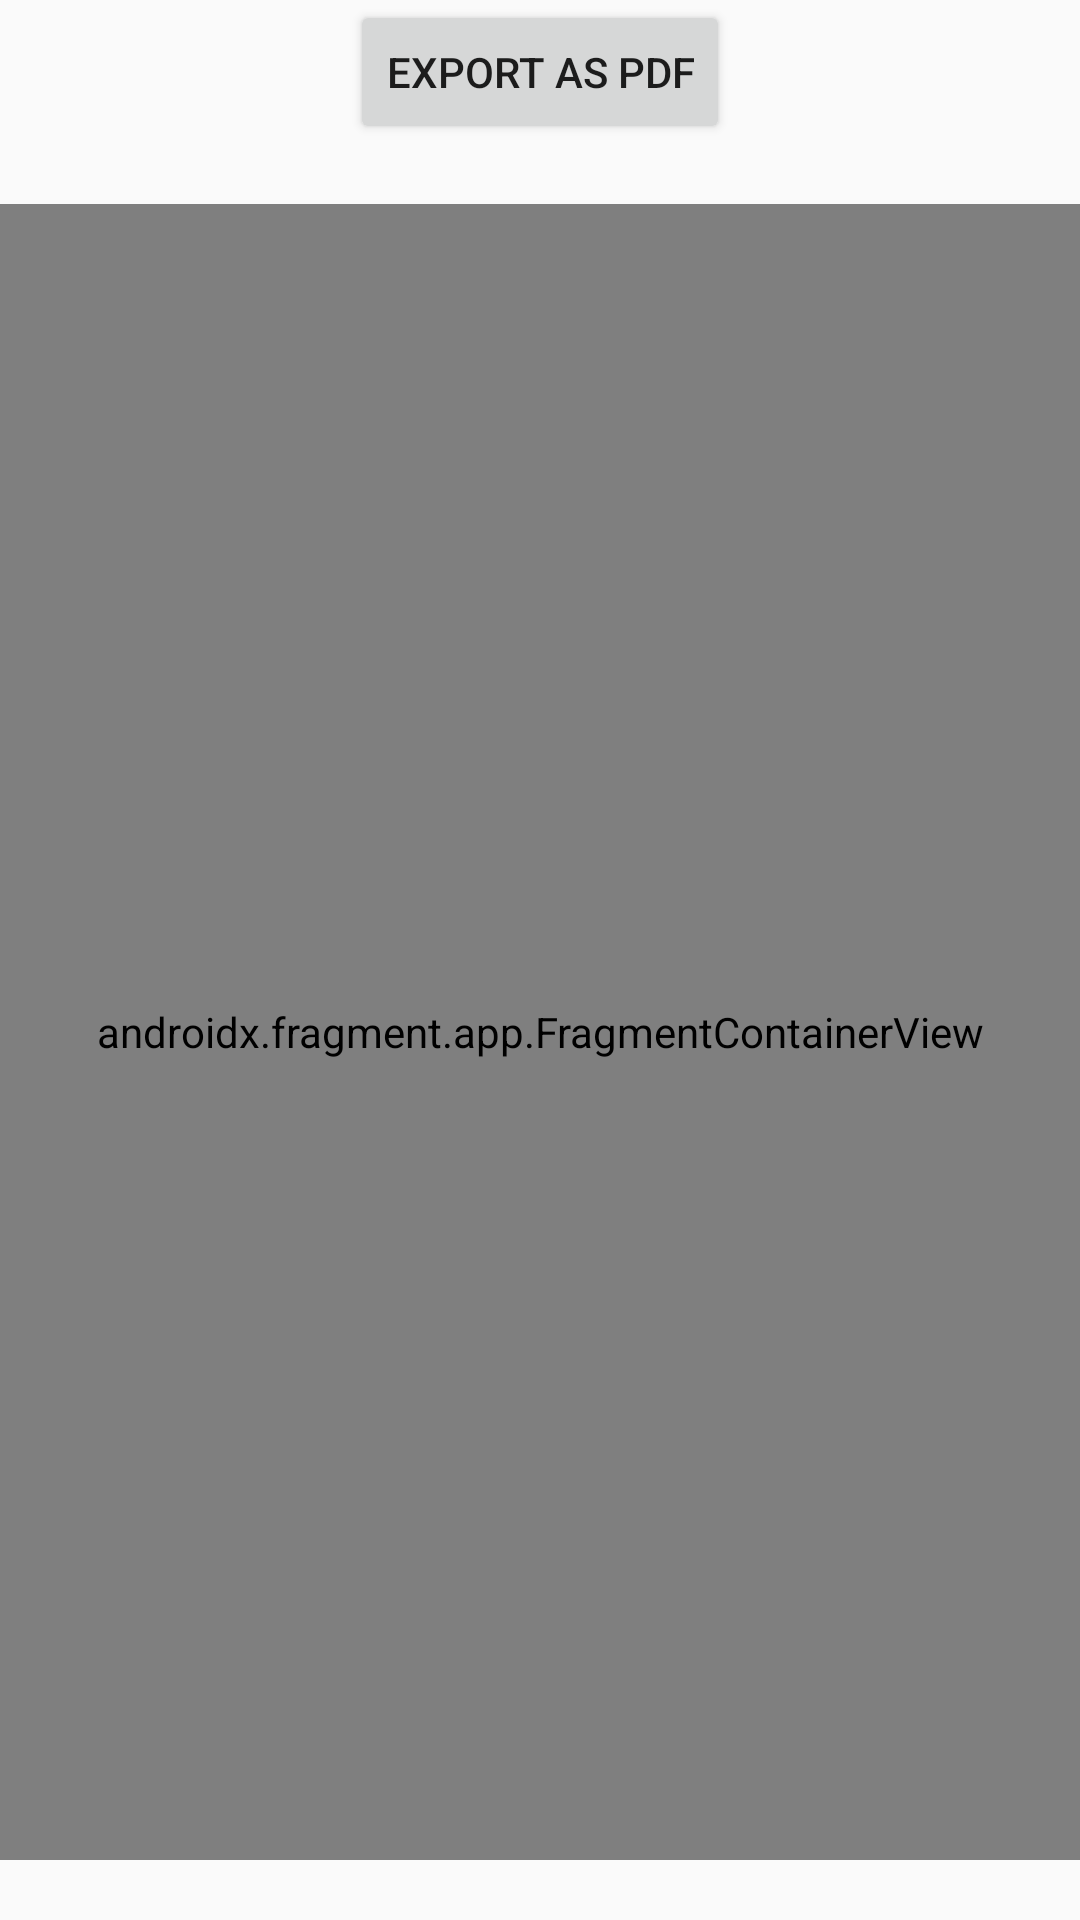

Write the Android layout XML for this screen, with the resource values it uses.
<!-- AndroidManifest.xml: application theme AppTheme -->
<!-- res/layout/fragment_final_score_screen.xml -->
<?xml version="1.0" encoding="utf-8"?>
<androidx.constraintlayout.widget.ConstraintLayout xmlns:android="http://schemas.android.com/apk/res/android"
    xmlns:app="http://schemas.android.com/apk/res-auto"
    xmlns:tools="http://schemas.android.com/tools"
    android:layout_width="match_parent"
    android:layout_height="match_parent"
    tools:context=".FinalScoreFragment">

    <Button
        android:id="@+id/exportPDFButton"
        android:layout_width="wrap_content"
        android:layout_height="wrap_content"
        android:text="Export as PDF"
        app:layout_constraintEnd_toEndOf="parent"
        app:layout_constraintStart_toStartOf="parent"
        app:layout_constraintTop_toTopOf="parent" />

    <androidx.fragment.app.FragmentContainerView
        android:id="@+id/fragmentContainerView"
        android:name="com.OS3.iscorebridge.SpectatorViewFragment"
        android:layout_width="0dp"
        android:layout_height="0dp"
        android:layout_marginTop="20dp"
        android:layout_marginBottom="20dp"
        app:layout_constraintBottom_toBottomOf="parent"
        app:layout_constraintEnd_toEndOf="parent"
        app:layout_constraintStart_toStartOf="parent"
        app:layout_constraintTop_toBottomOf="@+id/exportPDFButton" />

</androidx.constraintlayout.widget.ConstraintLayout>
<!-- resources referenced by this layout -->
<resources>
  <style name="AppTheme" parent="Theme.AppCompat.DayNight">
          
          <item name="colorPrimary">@color/colorPrimary</item>
          <item name="colorPrimaryDark">@color/colorPrimaryDark</item>
          <item name="colorAccent">@color/colorAccent</item>
          <item name="colorSurface">@color/colorPrimary</item>
      </style>
  <color name="colorPrimary">#1E88E5</color>
  <color name="colorPrimaryDark">#3700B3</color>
  <color name="colorAccent">#03DAC5</color>
</resources>
